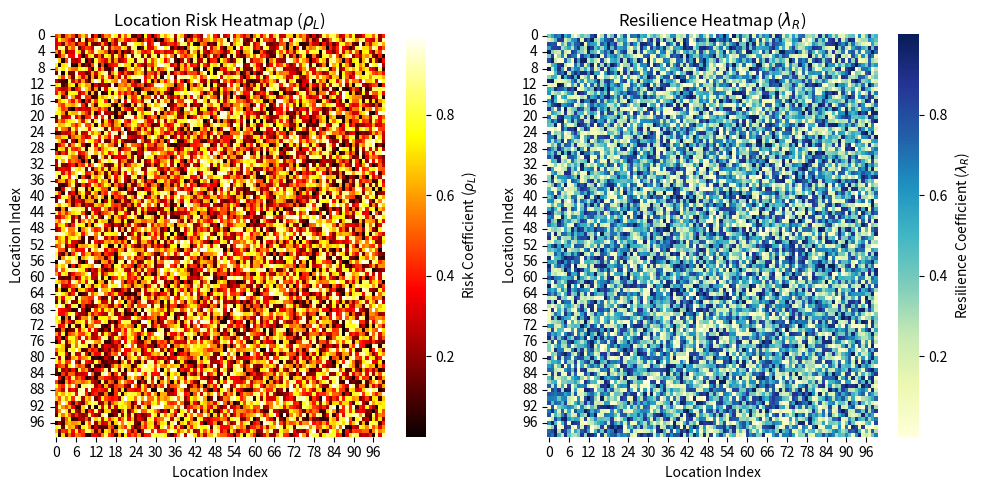

Write Python code to recreate this figure.
import numpy as np
import matplotlib.pyplot as plt
import seaborn as sns

# 1. 创建一个10x10的网格，模拟地点风险系数（rho_L）和韧性系数（lambda_R）
risk_factors = np.random.rand(100, 100)  # 假设的地点风险系数（0-1之间的随机值）
resilience_factors = np.random.rand(100, 100)  # 假设的韧性系数（0-1之间的随机值）

# 2. 创建热力图
# 画地点风险系数的热力图
plt.figure(figsize=(10, 5))
plt.subplot(1, 2, 1)  # 1行2列，绘制第1个子图
sns.heatmap(risk_factors, cmap='hot', annot=False, cbar_kws={'label': 'Risk Coefficient ($\\rho_L$)'})
plt.title("Location Risk Heatmap ($\\rho_L$)")
plt.xlabel("Location Index")
plt.ylabel("Location Index")

# 画韧性系数的热力图
plt.subplot(1, 2, 2)  # 1行2列，绘制第2个子图
sns.heatmap(resilience_factors, cmap='YlGnBu', annot=False, cbar_kws={'label': 'Resilience Coefficient ($\\lambda_R$)'})
plt.title("Resilience Heatmap ($\\lambda_R$)")
plt.xlabel("Location Index")
plt.ylabel("Location Index")

# 显示两个热力图
plt.tight_layout()
plt.show()
